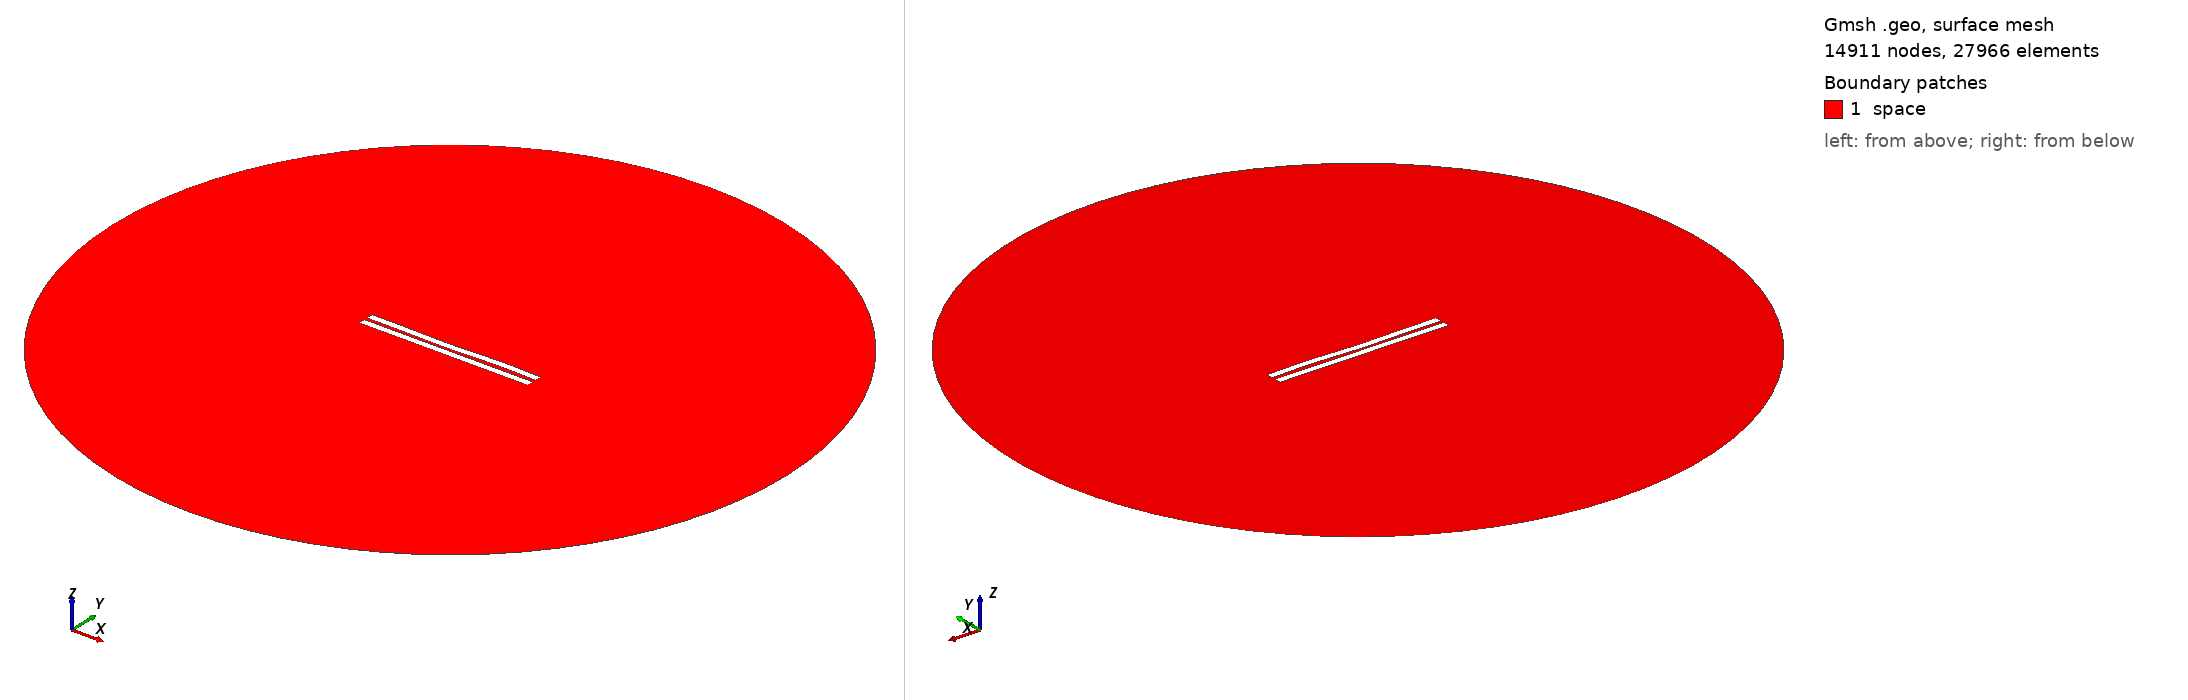

Gmsh geometry script, surface-meshed: 14911 nodes, 27966 surface elements. Boundary patches (legend numbers): 1 space. Left view from above one corner, right view from below the opposite corner. Legend entries are the model's physical surfaces. The drawing asked Gmsh for element sizes between 1% and 20% of the model's largest extent; the script's own settings can give other sizes.

=== 219.geo (drawn) ===
//---------------------------------------
// Geometry kernel
//---------------------------------------

SetFactory("OpenCASCADE");



//---------------------------------------
// Parameters of the geometry
//---------------------------------------

// Overetch of the upper plate
overetch = 0.0;

// Distance between the plates
distance = 2.0;

// Discretization over the x axis (for the deformation)
nx = 50; 

// Length of the plate
L = 100 - overetch; 

// Number of modes
n = 4; 

// 1st mode coefficient
coeff(1) = 0.15;
beta(1) = 0.596864 * 3.1415926535 / L;

// 2nd mode coefficient
coeff(2) = -0.15;
beta(2) = 1.49418 * 3.1415926535 / L;

// 3rd mode coefficient
coeff(3) = -0.15;
beta(3) = 2.50025 * 3.1415926535 / L;

// 4th mode coefficient
coeff(4) = 0.15;
beta(4) = 3.49999 * 3.1415926535 / L;



//---------------------------------------
// Upper plate (deformed rectangle)
//---------------------------------------

// Coordiantes of the upper plate
xmin = -50;
xmax = 50 - overetch;

// Height of the upper plate
yheight = 4 - 2 * overetch;

// Indexes of the points
UpperID[] = {};
LowerID[] = {};
LeftID[] = {};
RightID[] = {};

// Point index
p = 1;

// Horizontal edges
For i In {1:nx}
    x = xmin + (i-1)*(xmax - xmin)/(nx-1);

    y_bottom = distance / 2 + overetch;
    For j In {1:n}
        C = (Cosh(beta(j)*L) + Cos(beta(j)*L)) / (Sinh(beta(j)*L) + Sin(beta(j)*L));
        y_bottom  = y_bottom + coeff(j) * (Cosh(beta(j)*(x+50)) - Cos(beta(j)*(x+50)) - C * (Sinh(beta(j)*(x+50)) - Sin(beta(j)*(x+50))));
    EndFor

    y_top = y_bottom + yheight;

    Point(p) = {x, y_top, 0, 1.0};
    UpperID[i] = p;
    p = p + 1;

    Point(p) = {x, y_bottom, 0, 1.0};
    LowerID[i] = p;
    p = p + 1;
EndFor

// Create point lists
UpperPts[] = {}; LowerPts[] = {};
For i In {1:nx}
  UpperPts[] += {UpperID[i]};
  LowerPts[] += {LowerID[i]};
EndFor

// Build splines
Spline(1) = {UpperPts[]};
Spline(2) = {LowerPts[]};
Line(3) = {LowerPts[nx-1], UpperPts[nx-1]};
Line(4) = {LowerPts[0], UpperPts[0]};

// Build the plane surface
Curve Loop(1) = {2, 3, -1, -4};
Plane Surface(1) = {1};



//---------------------------------------
// Lower plate (rectangle)
//---------------------------------------

// Vertices
Point(1001) = {-50, -1, 0, 1.0};
Point(1002) = { 50, -1, 0, 1.0};
Point(1003) = { 50,  -5, 0, 1.0};
Point(1004) = {-50,  -5, 0, 1.0};

// Edges
Line(5) = {1001, 1002};
Line(6) = {1002, 1003};
Line(7) = {1003, 1004};
Line(8) = {1004, 1001};

// Plane surface
Line Loop(2) = {5, 6, 7, 8};
Plane Surface(2) = {2}; 



//---------------------------------------
// Outer (fictious) boundary
//---------------------------------------

// Points
Point(1005) = {0, 0, 0};       // Center
Point(1006) = {200, 0, 0};     // Start point
Point(1007) = {0, 200, 0};     // 90 degrees
Point(1008) = {-200, 0, 0};    // 180 degrees
Point(1009) = {0, -200, 0};    // 270 degrees

// Circle arcs (each needs start, center, end)
Circle(9) = {1006, 1005, 1007};
Circle(10) = {1007, 1005, 1008};
Circle(11) = {1008, 1005, 1009};
Circle(12) = {1009, 1005, 1006};

// Plane surface for the entire domain
Curve Loop(3) = {9, 10, 11, 12};
Surface(3) = {3};

// Subtract the plates from the whole domain to obtain the actual domain where we want to solve the equations
BooleanDifference{ Surface{3}; Delete; }{ Surface{1}; Surface{2}; Delete; }




//---------------------------------------
// Transfinite Lines/Curves
//---------------------------------------

// Set the number of points on the boundaries
r = 12;
d = 0.15;

// Plates
Transfinite Curve {1} = 50*r/4 Using Progression 1;
Transfinite Line {2} = 50*r Using Progression 1;
Transfinite Curve {3, 4} = 2*r Using Progression 1+d;
Transfinite Line {5} = 50*r Using Progression 1;
Transfinite Line {7} = 50*r/4 Using Progression 1;
Transfinite Line {6} = 2*r Using Progression 1+d;
Transfinite Line {8} = 2*r Using Progression 1-d;

// Outer boundary
Transfinite Line {9, 10, 11, 12} = 20 Using Progression 1;



//---------------------------------------
// Physical groups
//---------------------------------------                

// Physical curves (boundaries)
Physical Line("force_segment", 10) = {2};
Physical Line("upper_plate", 11) = {1, 3, 4};
Physical Line("lower_plate", 12) = {5, 6, 7, 8};
Physical Line("boundary", 20) = {9, 10, 11, 12};

// Physical Surfaces
Physical Surface("space", 30) = {3};



//---------------------------------------
// 6. Generate the Mesh
//---------------------------------------

// 2D mesh generation
Mesh 2;
